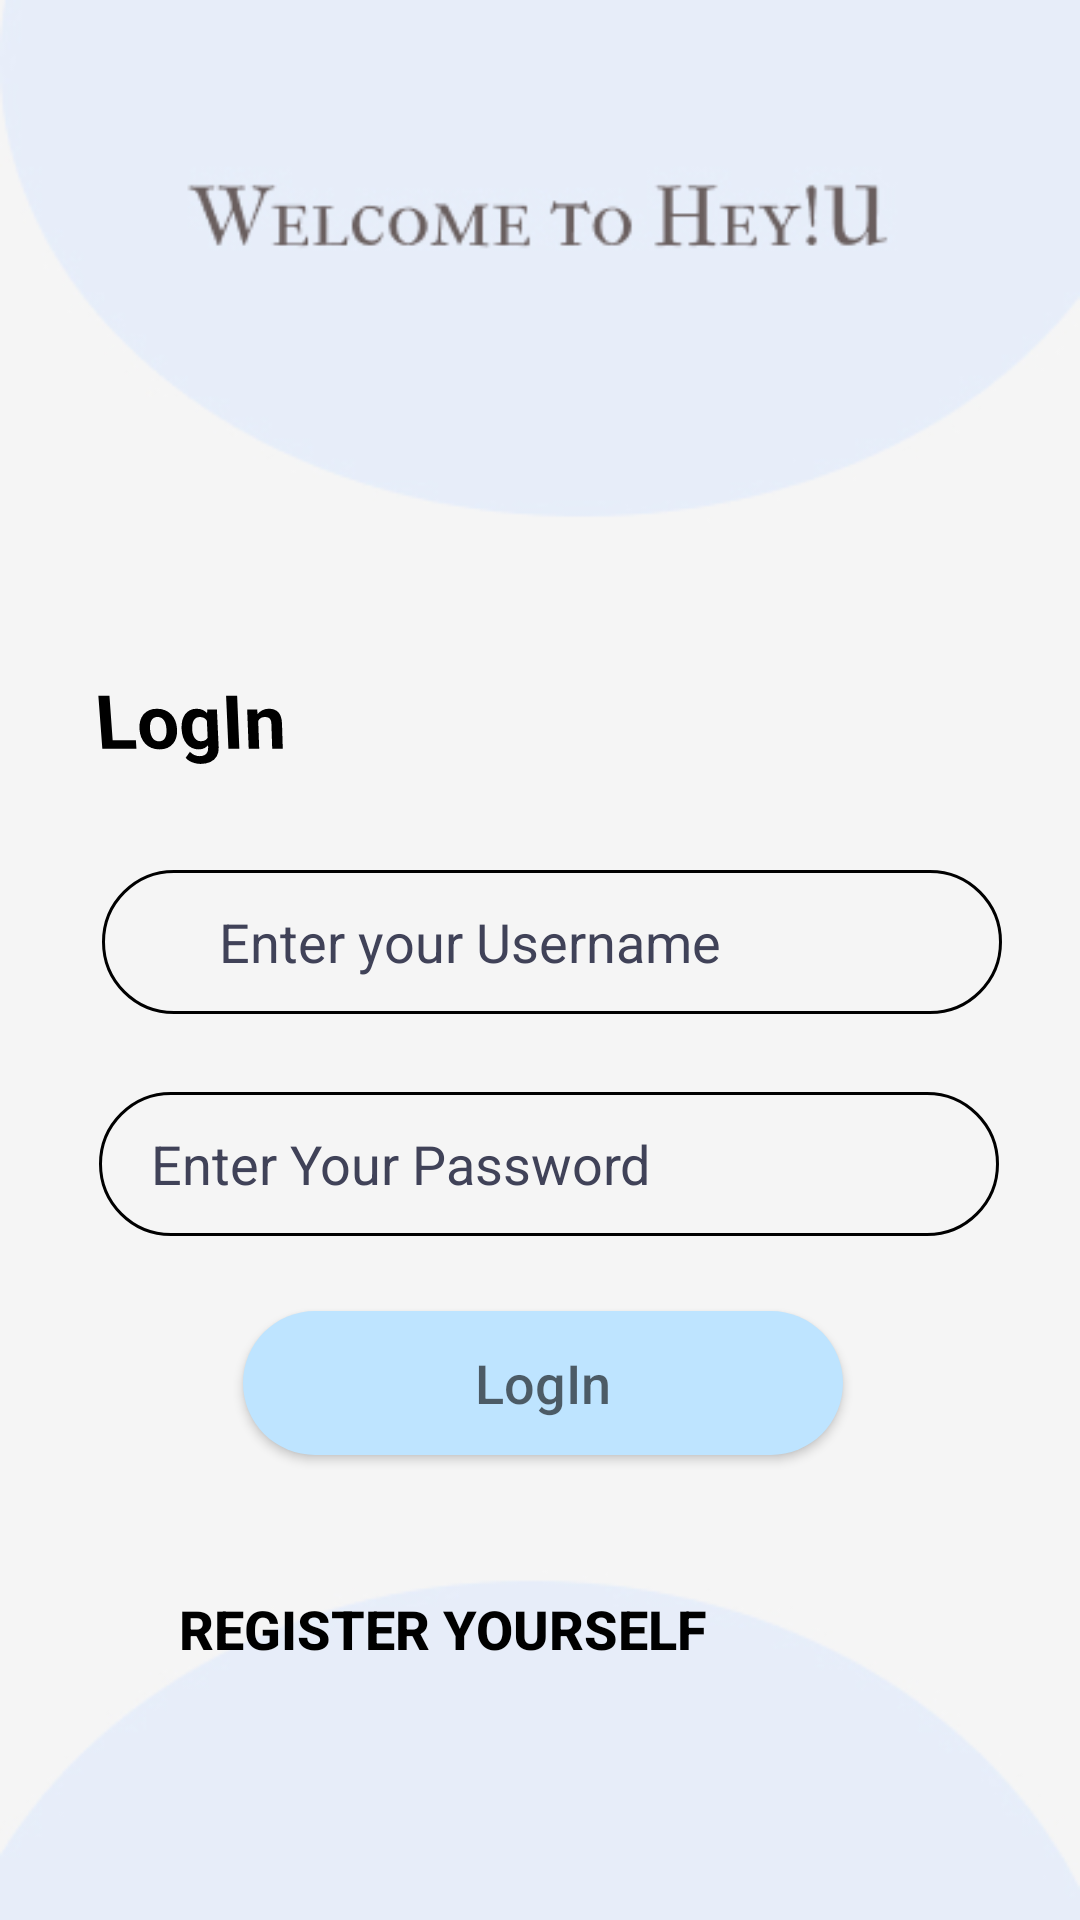

Android layout source for this screen:
<!-- AndroidManifest.xml: application theme Theme.HeyU -->
<!-- res/layout/activity_login_main.xml -->
<RelativeLayout
    xmlns:android="http://schemas.android.com/apk/res/android"
    xmlns:tools="http://schemas.android.com/tools"
    android:layout_width="match_parent"
    android:layout_height="match_parent"
    android:background="@drawable/login2">

    <TextView
        android:id="@+id/login"
        android:layout_width="208dp"
        android:layout_height="39dp"
        android:layout_alignParentStart="true"
        android:layout_alignParentLeft="true"
        android:layout_alignParentTop="true"
        android:layout_marginStart="32dp"
        android:layout_marginLeft="32dp"
        android:layout_marginTop="223dp"
        android:gravity="top"
        android:rotationX="-8"
        android:text="LogIn"
        android:textColor="#000000"
        android:textSize="25sp"
        android:textStyle="bold">

    </TextView>

    <EditText
        android:id="@+id/etemailaddress"
        android:layout_width="300dp"
        android:layout_height="48dp"
        android:layout_below="@+id/login"
        android:layout_alignParentLeft="true"
        android:layout_marginLeft="34dp"
        android:layout_marginTop="28dp"
        android:hint="         Enter your Username"

        android:background="@drawable/button_border"
        android:inputType="textEmailAddress"
        android:selectAllOnFocus="true"
        android:textAppearance="@style/TextAppearance.AppCompat.Body1"
        android:textColor="#000000"
        android:textColorHint="#404258"
        android:textSize="18sp"
        android:textStyle="normal"
        android:visibility="visible"
        tools:visibility="visible">

    </EditText>

    <EditText
        android:id="@+id/etpaasswrd"
        android:layout_width="300dp"
        android:layout_height="48dp"
        android:layout_below="@+id/etemailaddress"
        android:layout_alignParentLeft="true"
        android:layout_marginLeft="33dp"
        android:layout_marginTop="26dp"
        android:hint="    Enter Your Password"
        android:inputType="textPassword"
        android:textColor="#000000"
        android:textColorHint="#404258"
        android:background="@drawable/button_border"
        android:textSize="18sp"
        android:textStyle="normal">

    </EditText>

    <Button
        android:id="@+id/btnlogin"
        android:layout_width="200dp"
        android:layout_height="48dp"
        android:layout_below="@+id/etpaasswrd"
        android:layout_alignParentLeft="true"
        android:layout_marginLeft="81dp"
        android:layout_marginTop="25dp"
        android:background="@drawable/login_button_bk"
        android:textAlignment="center"
        android:hint="LogIn"
        android:textColor="#000000"
        android:textSize="18sp"
        android:textStyle="normal">


    </Button>

    <Button
        android:id="@+id/btnRegister"
        android:layout_width="wrap_content"
        android:layout_height="wrap_content"
        android:layout_below="@+id/btnlogin"
        android:layout_alignParentEnd="true"
        android:layout_marginLeft="105dp"
        android:layout_marginTop="34dp"
        android:layout_marginEnd="124dp"
        android:background="#00000000"
        android:text="Register Yourself"
        android:textColor="#000000"
        android:textSize="18dp"
        android:textStyle="bold">

    </Button>


</RelativeLayout>
<!-- resources referenced by this layout -->
<resources>
  <!-- drawable button_border (drawable) -->
  <shape xmlns:android="http://schemas.android.com/apk/res/android"
      android:shape="rectangle" >
      <corners
          android:radius="27dp"
          />
  
      <stroke
          android:width="1dp"
          android:color="#000000" />
  
  </shape>
  <!-- drawable login2: jpg bitmap (drawable, 28428 bytes) -->
  <!-- drawable login_button_bk (drawable) -->
  <?xml version="1.0" encoding="utf-8"?>
  <shape xmlns:android="http://schemas.android.com/apk/res/android" android:shape="rectangle" >
      <corners
          android:radius="27dp"
          />
      <gradient
          android:angle="45"
          android:centerX="35%"
          android:startColor="#BEE4FF"
          android:endColor="#BEE4FF"
          android:type="linear"
          />
      <size
          android:width="182dp"
          android:height="54dp"
          />
  </shape>
  <style name="Theme.HeyU" parent="Theme.AppCompat.Light.NoActionBar">
      </style>
</resources>
